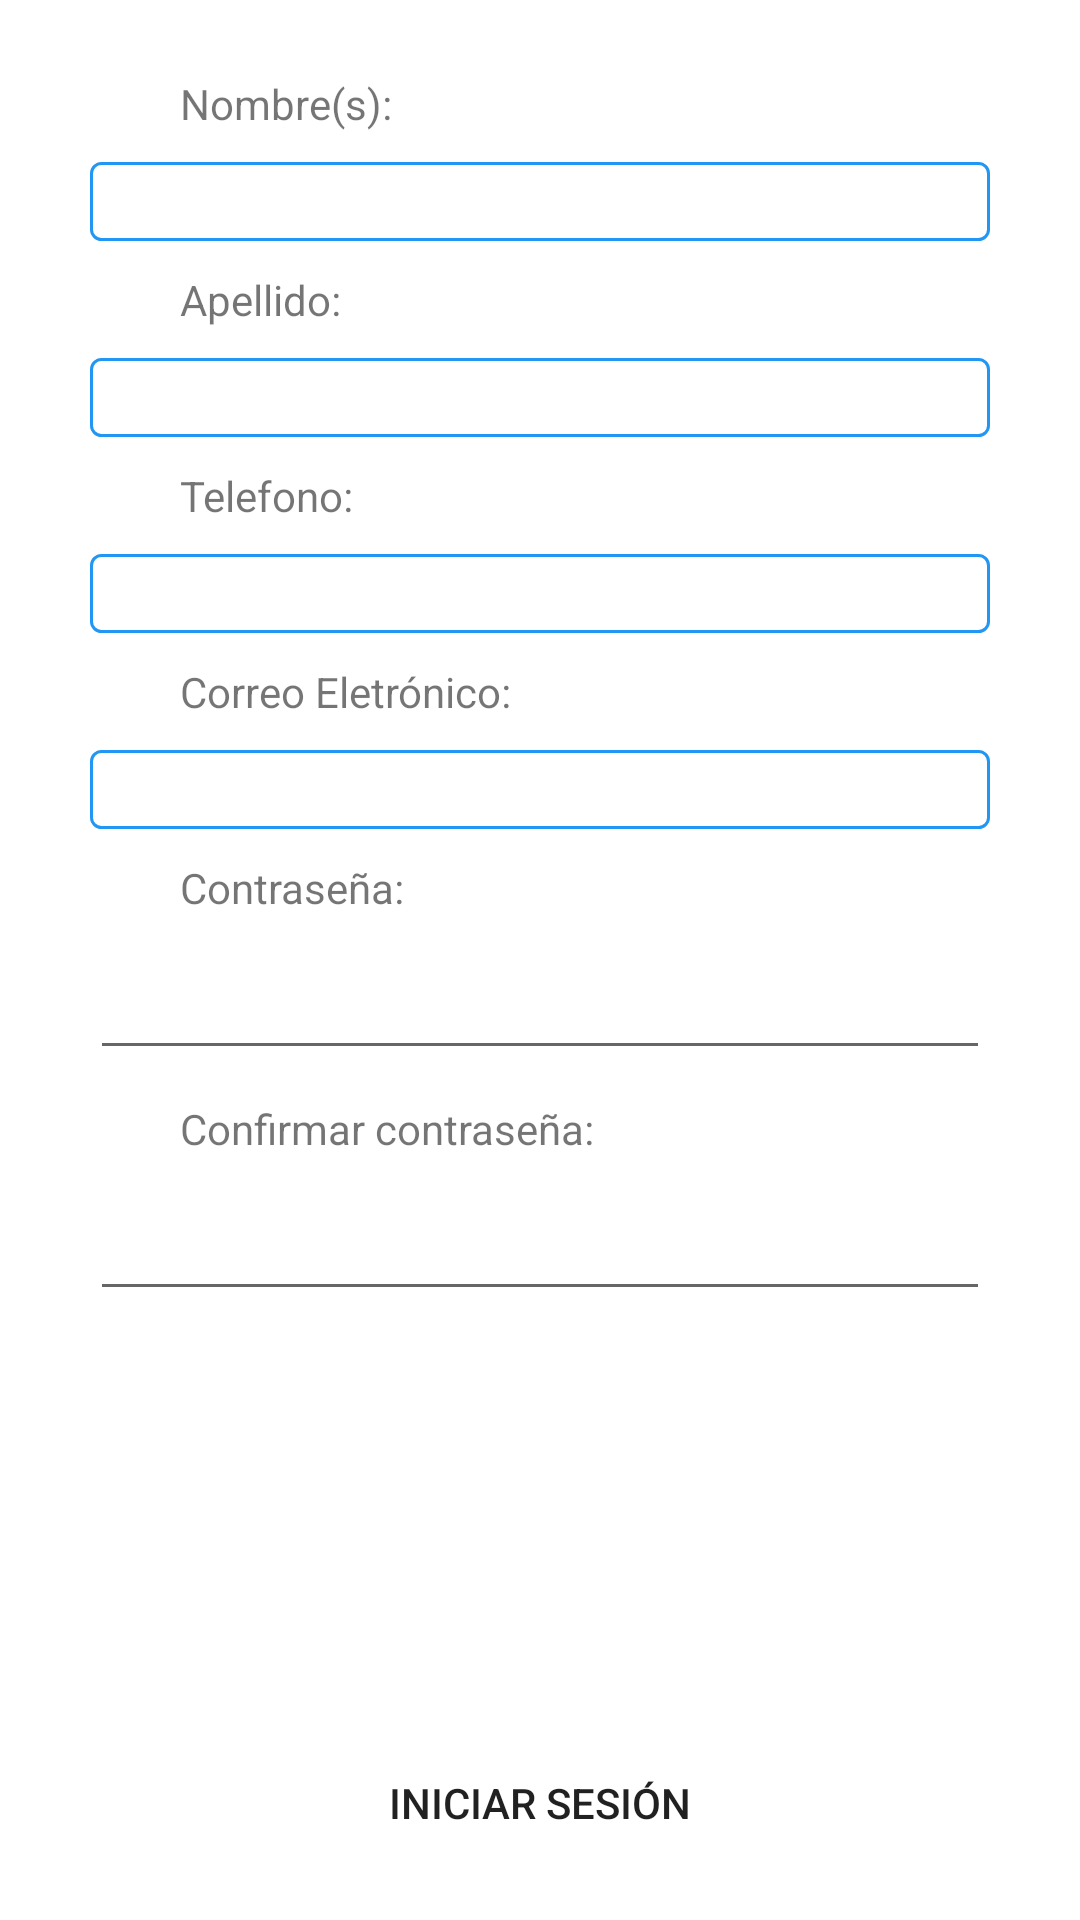

Reconstruct the res/layout file that produces this screen, plus the resources it refers to.
<!-- AndroidManifest.xml: application theme Theme.SistemaEntrenamientoCorporalYPreparaciónFisica -->
<!-- res/layout/fragment_registro_login.xml -->
<?xml version="1.0" encoding="utf-8"?>
<FrameLayout xmlns:android="http://schemas.android.com/apk/res/android"
    xmlns:tools="http://schemas.android.com/tools"
    android:layout_width="match_parent"
    android:layout_height="match_parent"
    xmlns:app="http://schemas.android.com/apk/res-auto"
    tools:context=".ui.loginregistro.Registro_login">

    
    <RelativeLayout
        android:layout_width="match_parent"
        android:layout_height="match_parent">


        <TextView
            android:id="@+id/textView"
            android:layout_width="match_parent"
            android:layout_height="wrap_content"
            android:text="Nombre(s):"
            android:layout_marginLeft="60dp"
            android:layout_marginTop="25dp"/>

        <EditText
            android:id="@+id/nombreE"
            android:layout_width="300dp"
            android:layout_height="wrap_content"
            android:layout_below="@+id/textView"
            android:layout_marginTop="10dp"
            android:background="@drawable/borde_text_edits"
            android:ems="10"
            android:inputType="text"
            android:paddingLeft="5dp"
            android:layout_centerHorizontal="true"></EditText>

        <TextView
            android:id="@+id/textView1"
            android:layout_width="wrap_content"
            android:layout_height="wrap_content"
            android:text="Apellido:"
            android:layout_marginTop="10dp"
            android:layout_marginLeft="60dp"
            android:layout_below="@+id/nombreE"/>

        <EditText
            android:id="@+id/apellidoE"
            android:layout_width="300dp"
            android:layout_height="wrap_content"
            android:ems="10"
            android:inputType="text"
            android:background="@drawable/borde_text_edits"
            android:layout_below="@+id/textView1"
            android:layout_centerHorizontal="true"
            android:paddingLeft="5dp"
            android:layout_marginTop="10dp">
        </EditText>

        <TextView
            android:id="@+id/textView2"
            android:layout_width="wrap_content"
            android:layout_height="wrap_content"
            android:text="Telefono:"
            android:layout_marginLeft="60dp"
            android:layout_below="@+id/apellidoE"
            android:layout_marginTop="10dp"/>

        <EditText
            android:id="@+id/telefonoE"
            android:layout_width="300dp"
            android:layout_height="wrap_content"
            android:ems="10"
            android:inputType="text"
            android:background="@drawable/borde_text_edits"
            android:layout_below="@+id/textView2"
            android:layout_centerHorizontal="true"
            android:paddingLeft="5dp"
            android:layout_marginTop="10dp">
        </EditText>

        <TextView
            android:id="@+id/textView3"
            android:layout_width="wrap_content"
            android:layout_height="wrap_content"
            android:text="Correo Eletrónico:"
            android:layout_marginLeft="60dp"
            android:layout_below="@+id/telefonoE"
            android:layout_marginTop="10dp"
            />

        <EditText
            android:id="@+id/correoE"
            android:layout_width="300dp"
            android:layout_height="wrap_content"
            android:ems="10"
            android:inputType="text"
            android:background="@drawable/borde_text_edits"
            android:layout_below="@+id/textView3"
            android:layout_centerHorizontal="true"
            android:paddingLeft="5dp"
            android:layout_marginTop="10dp">
        </EditText>

        <TextView
            android:id="@+id/contrasenia"
            android:layout_width="wrap_content"
            android:layout_height="wrap_content"
            android:text="Contraseña:"
            android:layout_marginLeft="60dp"
            android:layout_marginTop="10dp"
            android:layout_below="@+id/correoE"/>

        <EditText
            android:id="@+id/passE"
            android:layout_width="300dp"
            android:layout_height="wrap_content"
            android:ems="10"
            android:layout_centerHorizontal="true"
            android:layout_marginTop="10dp"
            android:layout_below="@+id/contrasenia"
            android:inputType="textPassword" />

        <TextView
            android:id="@+id/confirmarpass"
            android:layout_width="wrap_content"
            android:layout_height="wrap_content"
            android:text="Confirmar contraseña:"
            android:layout_marginLeft="60dp"
            android:layout_marginTop="10dp"
            android:layout_below="@+id/passE"/>

        <EditText
            android:id="@+id/passcE"
            android:layout_width="300dp"
            android:layout_height="wrap_content"
            android:ems="10"
            android:layout_marginTop="10dp"
            android:layout_centerHorizontal="true"
            android:layout_below="@+id/confirmarpass"
            android:inputType="textPassword" />

        <Button
            android:id="@+id/button"
            android:layout_width="match_parent"
            android:layout_height="wrap_content"
            android:layout_margin="15dp"
            android:text="Iniciar Sesión"
            android:background="@drawable/bottom_shape"
            android:layout_alignParentBottom="true"/>
    </RelativeLayout>



</FrameLayout>
<!-- resources referenced by this layout -->
<resources>
  <!-- drawable borde_text_edits (drawable) -->
  <?xml version="1.0" encoding="utf-8"?>
  <shape xmlns:android="http://schemas.android.com/apk/res/android" android:shape="rectangle">
      <solid android:color="#FFFFFF"/>
  
      <stroke android:width="1dp"
          android:color="@color/purple_500"/>
  
      <padding android:left="1dp"
          android:top="1dp"
          android:right="1dp"
          android:bottom="1dp"/>
  
      <corners android:radius="10px"/>
  </shape>
  <style name="Theme.SistemaEntrenamientoCorporalYPreparaciónFisica" parent="Theme.MaterialComponents.DayNight.DarkActionBar">
          
          <item name="colorPrimary">@color/purple_500</item>
          <item name="colorPrimaryVariant">@color/purple_700</item>
          <item name="colorOnPrimary">@color/white</item>
          
          <item name="colorSecondary">#009688</item>
          <item name="colorSecondaryVariant">@color/teal_700</item>
          <item name="colorOnSecondary">@color/black</item>
          
          <item name="android:statusBarColor">?attr/colorPrimaryVariant</item>
          
      </style>
  <color name="purple_500">#2196F3</color>
  <color name="purple_700">#00BCD4</color>
  <color name="white">#FFFFFFFF</color>
  <color name="teal_700">#FF018786</color>
  <color name="black">#FF000000</color>
</resources>
